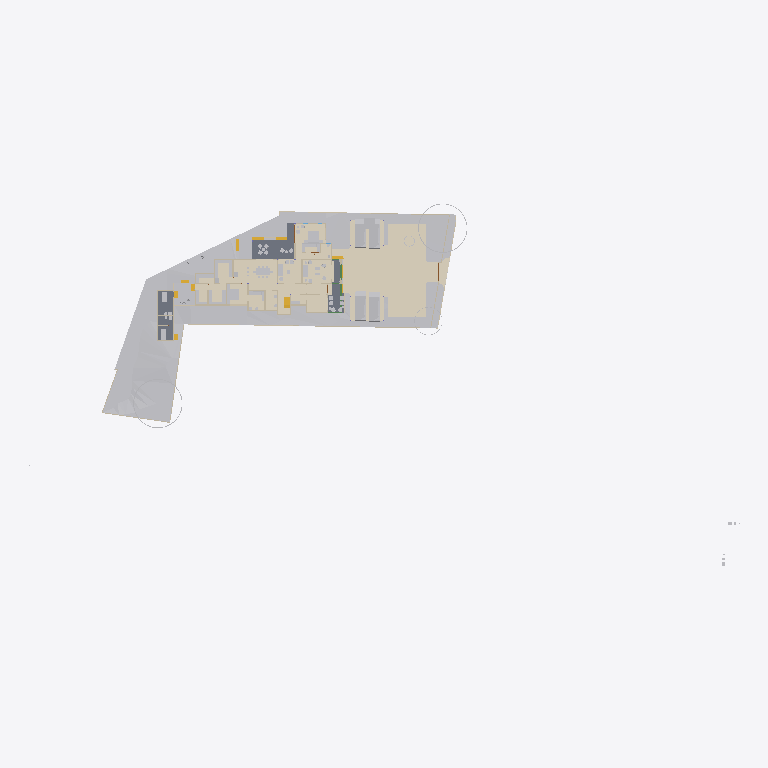
Plan cut of the same IFC building model at storey 'FF' (level 0.00 m, cut at 1.40 m), seen from above with north up, elements coloured by IFC class (only those large enough to see are counted): 28 other elements (light grey), 19 walls (beige), 7 coverings (cream), 5 stair flights (yellow), 3 slabs (grey), 1 beam (green). Cut surfaces are drawn darker.
Extent 124.4 m × 63.5 m × 36.2 m (x, y, z). Storeys (11): Road Level at 0.00 m; GF at 0.00 m; FF at 0.00 m; Concept at 0.00 m; Existing at 0.00 m; Area at 0.00 m; Car Porch at 0.00 m; Footing at 0.00 m; Landscape at 0.00 m; Electrical at 0.00 m; Roof at 6.00 m. Elements (812): 153 IfcWall, 117 IfcFurniture, 83 IfcBeam, 74 IfcFooting, 68 IfcGeographicElement, 58 IfcColumn, 43 IfcBuildingElementProxy, 37 IfcDoor, 25 IfcWindow, 24 IfcSlab, 22 IfcSanitaryTerminal, 22 IfcShadingDevice.

HEADER;
FILE_DESCRIPTION(('ViewDefinition[DesignTransferView]'),'2;1');
FILE_NAME('Jailani.ifc','2026-07-24T14:01:12+05:30',(''),(''),'IfcOpenShell 0.8.5','Bonsai 0.8.5','Nobody');
FILE_SCHEMA(('IFC4X3'));
ENDSEC;
DATA;
#1=IFCPROJECT('1rEyq$MlvDVO9q4X_6O_vh',$,'My Project',$,$,$,$,(#14,#26),#9);
#31=IFCSITE('2ymv4STDrDCBgdvlSnG91s',$,'My Site',$,$,#54,$,$,$,(8,52,49,300000),(76,38,36,300000),0.0,$,$);
#37=IFCBUILDING('0WCwdFWaT3fvN6dYFJV0G3',$,'My Building',$,$,#60,$,$,$,$,$,$);
#43=IFCBUILDINGSTOREY('3glIUxBxj019WI9WL2_LBp',$,'Road Level',$,$,#66,$,$,$,$);
#2091=IFCBUILDINGSTOREY('0gksAyAJzF1eVdNHxF82jx',$,'GF',$,$,#203992,$,$,$,$);
#9684=IFCBUILDINGSTOREY('0GW8AoQ6z9OfFkHNDnUrmB',$,'FF',$,$,#277602,$,$,$,$);
#36449=IFCBUILDINGSTOREY('08MXqDc890wx$ikiXcsfjl',$,'Concept',$,$,#36465,$,$,$,$);
#37612=IFCBUILDINGSTOREY('3FqJSqHaz8MQtwN4CzJUgT',$,'Existing',$,$,#37627,$,$,$,$);
#39460=IFCBUILDINGSTOREY('2$v9ldK6P2VucsJp$wo$TV',$,'Roof',$,$,#308527,$,$,$,$);
#119304=IFCBUILDINGSTOREY('0qBaI9Ey94591kdt6C2Jnr',$,'Area',$,$,#119319,$,$,$,$);
#129129=IFCBUILDINGSTOREY('3kIur_wS960wa7BjgB$p1C',$,'Car Porch',$,$,#129145,$,$,$,$);
#268472=IFCBUILDINGSTOREY('2xrbP0qU17QQ349t_fHpEX',$,'Footing',$,$,#278022,$,$,$,$);
#318255=IFCBUILDINGSTOREY('3aOrSW8CbAU8ZyelJCCINe',$,'Landscape',$,$,#318271,$,$,$,$);
#332845=IFCBUILDINGSTOREY('0AJYN4QXPCc9jj5vzxhX9$',$,'Electrical',$,$,#332861,$,$,$,$);
#1788=IFCGEOGRAPHICELEMENT('2G7_FUH1TFnfA2p0BceQCt',$,'Site',$,$,#266545,#1804,$,.TERRAIN.);
#312124=IFCCOVERING('1ykL1XV0LFJBzLZqWJN6bJ',$,'Covering',$,$,#312151,#312139,$,$);
#291080=IFCCOVERING('3ktB1WR$f69fETpx9RtRtR',$,'Covering',$,$,#297555,#291091,$,$);
#291009=IFCCOVERING('2Qz80cV6LAAB3ft_PK_mv4',$,'Covering',$,$,#314555,#291024,$,$);
#300440=IFCGEOGRAPHICELEMENT('3XNvekt6nB$ubAxK7kHELD',$,'Cube',$,$,#303387,#300446,$,.TERRAIN.);
#288202=IFCGEOGRAPHICELEMENT('1vGX67$bj6cumNjNmmRQ2$',$,'Cube',$,$,#288497,#288208,$,.TERRAIN.);
#100712=IFCSLAB('1DsvWWCbL7cANGjESzliI9',$,'Ground Floor Verandah',$,$,#156011,#100733,$,$);
#219416=IFCSLAB('1AAhloHkHFWRkhjfKq1PUs',$,'Slab',$,$,#259773,#219437,$,$);
#290870=IFCGEOGRAPHICELEMENT('0Jq_GC_gz1iu2XZ1wmOn6I',$,'Cube',$,$,#290969,#290876,$,.TERRAIN.);
#243411=IFCSLAB('0XExs70JbAsOb335bjnD$T',$,'Ground Floor Sitout',$,$,#250211,#243430,$,$);
#287095=IFCGEOGRAPHICELEMENT('2T3KHo8KH7kfRPtHATOCzc',$,'Cube',$,$,#287128,#287101,$,.TERRAIN.);
#257129=IFCVEHICLE('39VDetaJPBlQW_NtKKVksN',$,'Vehicle',$,$,#329438,#257144,$,$);
#257159=IFCVEHICLE('141W$vyQD1ogrQXmHA2jBF',$,'Vehicle',$,$,#329443,#257174,$,$);
#291771=IFCCOVERING('0fEHNhNivEbBeF8nPcgjJo',$,'Covering',$,$,#292879,#291782,$,$);
#154162=IFCVEHICLE('0N$2t9_e9DZwiKoEMbUbZK',$,'Vehicle',$,$,#329433,#154175,$,$);
#145566=IFCVEHICLE('0GR5tKgTv9_RA8i68F_qsM',$,'Vehicle',$,$,#329428,#145579,$,$);
#339872=IFCCOVERING('3Aj9mky956WeUiCLsKKe1i',$,'Covering',$,$,#340010,#339883,$,$);
#48553=IFCFURNITURE('2Ze14ZEU9CiBG9_AhI5DIZ',$,'Furniture',$,$,#323198,#48562,$,$);
#55457=IFCFURNITURE('0V6hxvZwXE6hVLVUBmKQZG',$,'Furniture',$,$,#322883,#55466,$,$);
#4250=IFCBUILDINGELEMENTPROXY('3toYnKI0v7vRY5ZvUmLVDd',$,'Toilet1',$,$,#81650,#4260,$,.COMPLEX.);
#316311=IFCFURNITURE('3ect_atJX1LhN4rLzGXFMv',$,'Furniture',$,$,#322923,#316333,$,$);
#297152=IFCGEOGRAPHICELEMENT('1oH7nsXafBAhIJwgxqBaXm',$,'GeographicElement',$,$,#297182,#297165,$,$);
#296796=IFCGEOGRAPHICELEMENT('0oAmVwzOn9fxeOwIdp5ttV',$,'GeographicElement',$,$,#297121,#296809,$,$);
#185235=IFCWALL('3$hjpD4uv8lejQEN1Fheqk',$,'Wall',$,$,#265860,#185246,$,$);
#2632=IFCWALL('1hiIP0I5r0ZAybbUAFoviW',$,'Wall',$,$,#286668,#2638,$,$);
#315594=IFCCOVERING('1jxfSxU9z4WBrOr5KSzmig',$,'Covering',$,$,#316057,#315605,$,$);
#248524=IFCSTAIRFLIGHT('1BmzoxccPEGOGh0HSuKGo4',$,'StairFlight',$,$,#277747,#248542,$,8,7,0.164635002613068,0.164918094873428,.STRAIGHT.);
#2457=IFCWALL('38EbZ7mAL5TfofCc1aVwCP',$,'Wall',$,$,#286704,#2463,$,$);
#3190=IFCWALL('193oymhqH3WPw9ieWVOFsJ',$,'Wall',$,$,#266555,#3201,$,$);
#48220=IFCFURNITURE('1QWqY1IIrEJwc5UsSxSNE6',$,'Furniture',$,$,#323278,#48233,$,$);
#89686=IFCFURNITURE('13ALM621n4AfCK13kNr2ii',$,'Furniture',$,$,#323393,#89699,$,$);
#261985=IFCFURNITURE('0adGxBs7nB3Rj0vOZ6ZYDg',$,'Furniture',$,$,#323603,#261996,$,$);
#211619=IFCWALL('0GEX5P4U9BQufRWTvvAWVU',$,'Wall',$,$,#266600,#211630,$,$);
#219453=IFCFURNITURE('2wi43uVUHB$fvvoXLnbFGQ',$,'Furniture',$,$,#322888,#219793,$,$);
#2607=IFCWALL('0hLi5deXP5Zfo$NOtNZznY',$,'Wall',$,$,#266565,#2613,$,$);
#259262=IFCFURNITURE('2VEhqUzPv0i99OWwMvgph8',$,'Furniture',$,$,#323573,#259273,$,$);
#231070=IFCFURNITURE('21TEvtg35CVh5sliQzQktT',$,'Furniture',$,$,#322893,#231083,$,$);
#56246=IFCFURNITURE('2mj$BvRbP1f9_7V7W1oVwT',$,'Furniture',$,$,#323568,#56257,$,$);
#110862=IFCWALL('20Tz5jwUL1JOjFaHIfBX9G',$,'Wall',$,$,#241710,#110873,$,$);
#306730=IFCWALL('1ZgW_Ts6X4FgOyvBG1QFIm',$,'Wall',$,$,#306906,#306757,$,$);
#259287=IFCFURNITURE('15zaMt35LB7hlKDgLTlKH0',$,'Furniture',$,$,#323583,#259298,$,$);
#2381=IFCWALL('2ukC8AQQP85Rb_ZeT84bZY',$,'Wall',$,$,#286637,#2388,$,$);
#259237=IFCFURNITURE('3zVIIbhOzD29j4ZKnattG$',$,'Furniture',$,$,#323578,#259248,$,$);
#75333=IFCWALL('0QnQ$aShP6ifk0P98FmQv4',$,'Wall',$,$,#273873,#75344,$,$);
#151928=IFCSTAIRFLIGHT('0LqorNZl19hfMgdBsGJn64',$,'StairFlight',$,$,#326885,#151941,$,2,1,0.150000005960464,0.0900000035762787,.STRAIGHT.);
#180754=IFCFURNITURE('17N7JqRKD0yBV$kWkW8Z6p',$,'Furniture',$,$,#323588,#180765,$,$);
#170150=IFCFURNITURE('3Rxkd7cnT41hhyDoPSnoDn',$,'Furniture',$,$,#323598,#170161,$,$);
#304103=IFCSTAIRFLIGHT('3RBS2kEUbE_v1MehdQ1l0c',$,'StairFlight',$,$,#326619,#304121,$,2,1,0.150000005960464,0.0900000035762787,.STRAIGHT.);
#315563=IFCCOVERING('2pMQ3ihCz9Cg6tRTQwGx$d',$,'Covering',$,$,#315593,#315578,$,$);
#3433=IFCWALL('2gqgdNokT89Rrmjq1x$gkt',$,'Wall',$,$,#266610,#3444,$,$);
#293224=IFCWALL('2_lBO$4ePAxBo4t8$RcnSa',$,'Wall',$,$,#293859,#293244,$,$);
#293425=IFCWALL('197oIZsbvCCx2GrUGcUa_$',$,'Wall',$,$,#293672,#293445,$,$);
#297122=IFCGEOGRAPHICELEMENT('2fIop$MxL4qvC5l2cqQ$kQ',$,'GeographicElement',$,$,#297177,#297151,$,$);
#175479=IFCSTAIRFLIGHT('0hFCi88vrCsef5a_DYHjRg',$,'StairFlight',$,$,#241240,#175492,$,2,1,0.150000005960464,0.0900000035762787,.STRAIGHT.);
#56306=IFCFURNITURE('1_EYla0VL98hdUWu1GNTXR',$,'Furniture',$,$,#323563,#56317,$,$);
#174631=IFCWALL('0R5GTeevr7rgYj2$QE1iiL',$,'Wall',$,$,#274020,#174673,$,$);
#169535=IFCWALL('2w4N31DwbAHRPVu_XOGmLh',$,'Wall',$,$,#308160,#169546,$,$);
#2582=IFCWALL('3AhfTEAr96zBOu2JT1DiVf',$,'Wall',$,$,#266585,#2588,$,$);
#151902=IFCSTAIRFLIGHT('1R3j0yF7n1CwfTsNLjhcXF',$,'StairFlight',$,$,#326880,#151915,$,2,1,0.150000005960464,0.0900000035762787,.STRAIGHT.);
#2407=IFCWALL('1wqYISk15EtxPgF1WYwVVh',$,'Wall',$,$,#266635,#2413,$,$);
#236339=IFCWALL('3z3vMB831DXgFnZoU1ddbU',$,'Wall',$,$,#273927,#236351,$,$);
#72506=IFCWALL('1FDp3qb_55Uv6TVUwrGphO',$,'Wall',$,$,#307242,#72517,$,$);
#286123=IFCBEAM('0iLnkpqqXF$ByKF_iitm9C',$,'Beam',$,$,#314540,#286134,$,$);
ENDSEC;
